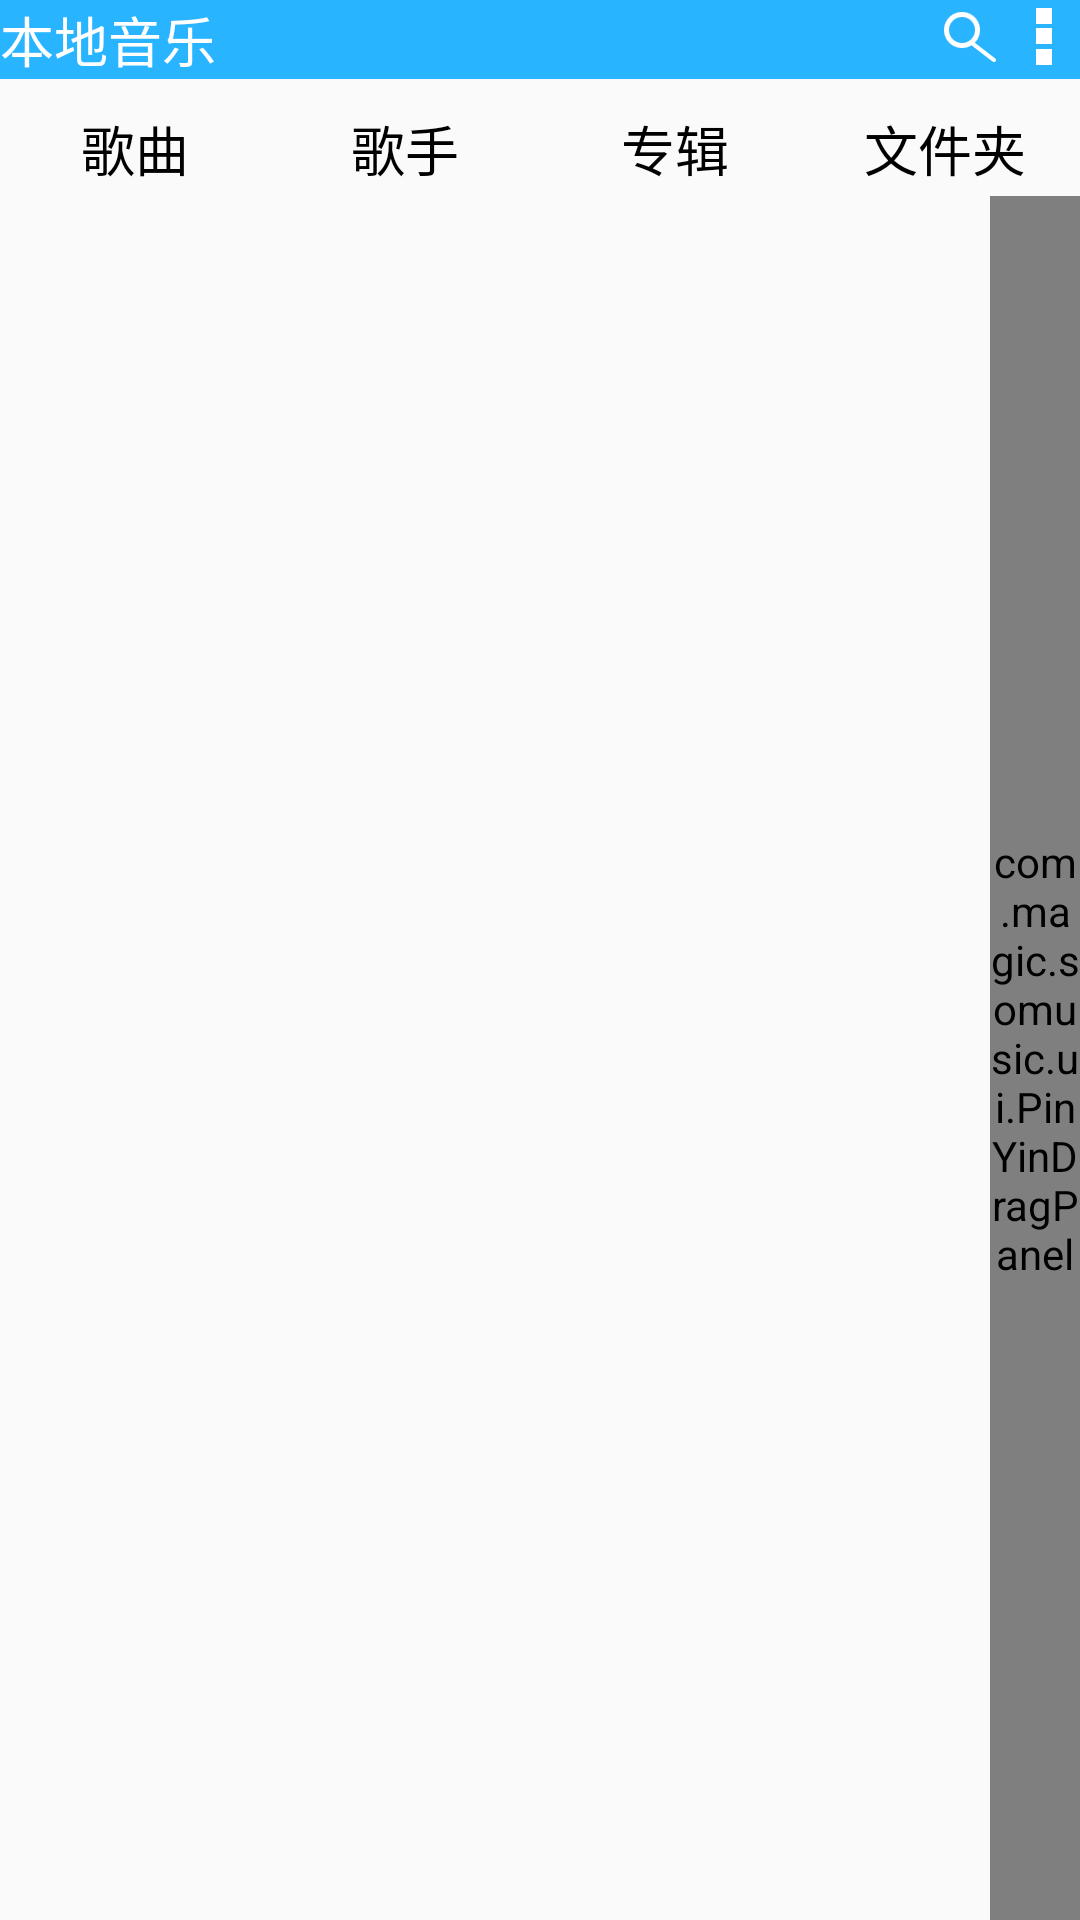

Here is an Android app screen rendered from its layout file. Give the layout XML and the strings, colors and styles it references.
<!-- AndroidManifest.xml: application theme AppTheme -->
<!-- res/layout/fragment_local_music.xml -->
<LinearLayout xmlns:android="http://schemas.android.com/apk/res/android"
    xmlns:tools="http://schemas.android.com/tools" android:layout_width="match_parent"
    android:layout_height="match_parent" android:orientation="vertical"
    tools:context="com.magic.somusic.fragment.LocalMusicFragment">
    <RelativeLayout android:gravity="center_vertical" android:background="@color/light_blue"
        android:layout_width="match_parent"
        android:fitsSystemWindows="true" android:clipToPadding="true"
        android:layout_height="wrap_content">
        <LinearLayout android:id="@+id/ll_back"
            android:layout_width="wrap_content" android:orientation="horizontal"
            android:layout_height="wrap_content" android:gravity="center_vertical">
            <ImageView android:src="@mipmap/img_back"
                android:layout_width="wrap_content"
                android:layout_height="wrap_content" />
            <TextView style="@style/mid_font_white"
                android:text="@string/localmusic"
                android:layout_width="wrap_content"
                android:layout_height="wrap_content" />
        </LinearLayout>
        <ImageView android:id="@+id/iv_local_search"
           android:layout_toLeftOf="@+id/iv_local_popup_menu"
            android:layout_width="wrap_content"
            android:layout_height="wrap_content"
            android:layout_gravity="center_vertical|right"
            android:background="@mipmap/img_musiccircle_search" />
        <ImageView android:id="@+id/iv_local_popup_menu"
            android:layout_alignParentRight="true"
            android:layout_width="wrap_content" android:layout_gravity="right|center_vertical"
            android:layout_height="wrap_content"
            android:src="@mipmap/img_popup_menu"/>
    </RelativeLayout>


    <RadioGroup android:paddingTop="10dp"
        android:orientation="horizontal"
        android:layout_width="match_parent"
        android:layout_height="wrap_content">
        <RadioButton style="@style/style_radio_tab"
            android:textColor="@color/black"
            android:text="@string/song"/>
        <RadioButton style="@style/style_radio_tab"
            android:textColor="@color/black"
            android:text="@string/artist"/>
        <RadioButton style="@style/style_radio_tab"
            android:textColor="@color/black"
            android:text="@string/album"/>
        <RadioButton style="@style/style_radio_tab"
            android:textColor="@color/black"
            android:text="@string/direction"/>
    </RadioGroup>
    <LinearLayout
        android:layout_width="match_parent"
        android:layout_height="0dp" android:layout_weight="1">
        <android.support.v4.view.ViewPager android:id="@+id/vp_local_music"
            android:layout_height="match_parent" android:layout_weight="1"
            android:layout_width="0dp">

        </android.support.v4.view.ViewPager>
        <com.magic.somusic.ui.PinYinDragPanel android:id="@+id/pp_list"
            android:layout_width="30dp"
            android:layout_height="match_parent">

        </com.magic.somusic.ui.PinYinDragPanel>
    </LinearLayout>

</LinearLayout>
<!-- resources referenced by this layout -->
<resources>
  <color name="black">#FF000000</color>
  <color name="light_blue">#FF29B4FF</color>
  <!-- mipmap img_musiccircle_search: png bitmap (mipmap-xxhdpi, 3737 bytes) -->
  <!-- mipmap img_popup_menu: png bitmap (mipmap-xxhdpi, 2926 bytes) -->
  <string name="album">专辑</string>
  <string name="artist">歌手</string>
  <string name="direction">文件夹</string>
  <string name="localmusic">本地音乐</string>
  <string name="song">歌曲</string>
  <style name="mid_font_white">
          <item name="android:textSize">18sp</item>
          <item name="android:textColor">@color/white</item>
      </style>
  <style name="style_radio_tab" parent="mid_font_white">
          <item name="android:gravity">center_horizontal</item>
          <item name="android:drawableBottom">@drawable/selector_tab</item>
          <item name="android:layout_height">wrap_content</item>
          <item name="android:layout_width">0dp</item>
          <item name="android:layout_weight">1</item>
          <item name="android:button">@null</item>
      </style>
  <style name="AppTheme" parent="Theme.AppCompat.Light.DarkActionBar">
          
      </style>
  <color name="white">#FFFFFFFF</color>
  <!-- drawable selector_tab (drawable) -->
  <?xml version="1.0" encoding="utf-8"?>
  <selector xmlns:android="http://schemas.android.com/apk/res/android">
      <item android:state_checked="true" android:drawable="@mipmap/divider"></item>
      <item android:state_checked="false" android:drawable="@mipmap/divider_tran"></item>
  </selector>
</resources>
